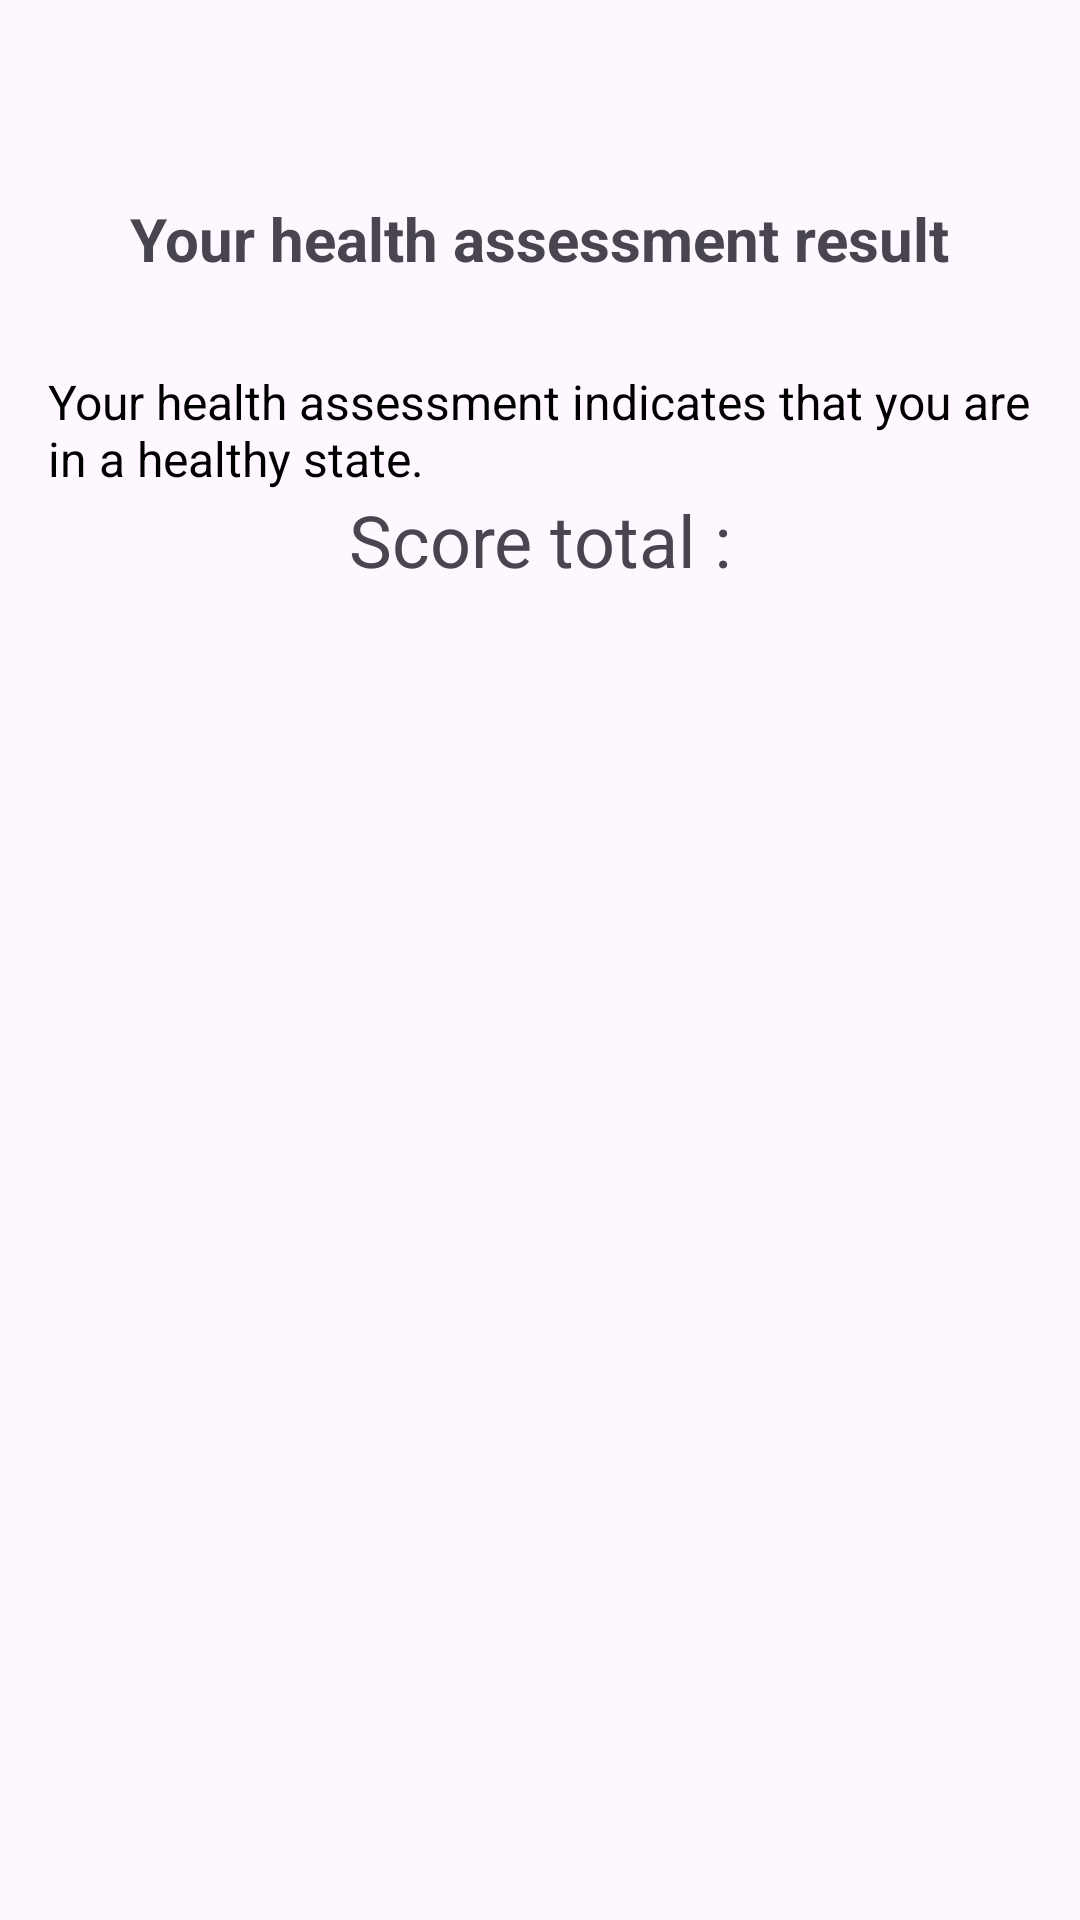

Layout XML and referenced resources for this Android screen:
<!-- AndroidManifest.xml: application theme Theme.TD2_Mobile_Programming -->
<!-- res/layout/fragment_result.xml -->
<?xml version="1.0" encoding="utf-8"?>
<LinearLayout xmlns:android="http://schemas.android.com/apk/res/android"
    xmlns:tools="http://schemas.android.com/tools"
    android:layout_width="match_parent"
    android:layout_height="match_parent"
    android:orientation="vertical"
    android:padding="16dp"
    tools:context=".FragmentResult">

    <TextView
        android:id="@+id/textResult"
        android:layout_width="wrap_content"
        android:layout_height="wrap_content"
        android:text="Your health assessment result"
        android:textSize="20sp"
        android:textStyle="bold"
        android:layout_marginTop="50dp"
        android:layout_gravity="center_horizontal" />

    <TextView
        android:id="@+id/text2"
        android:layout_width="wrap_content"
        android:layout_height="wrap_content"
        android:text="Your health assessment indicates that you are in a healthy state."
        android:textSize="16sp"
        android:textColor="#000000"
        android:layout_marginTop="30dp"
        android:layout_gravity="center_horizontal" />

    <TextView
        android:id="@+id/finalScoreText"
        android:layout_width="wrap_content"
        android:layout_height="wrap_content"
        android:text="Score total :"
        android:textSize="24sp"
        android:layout_gravity="center"
        />


</LinearLayout>
<!-- resources referenced by this layout -->
<resources>
  <style name="Theme.TD2_Mobile_Programming" parent="Base.Theme.TD2_Mobile_Programming" />
  <style name="Base.Theme.TD2_Mobile_Programming" parent="Theme.Material3.DayNight.NoActionBar">
          
          
      </style>
</resources>
